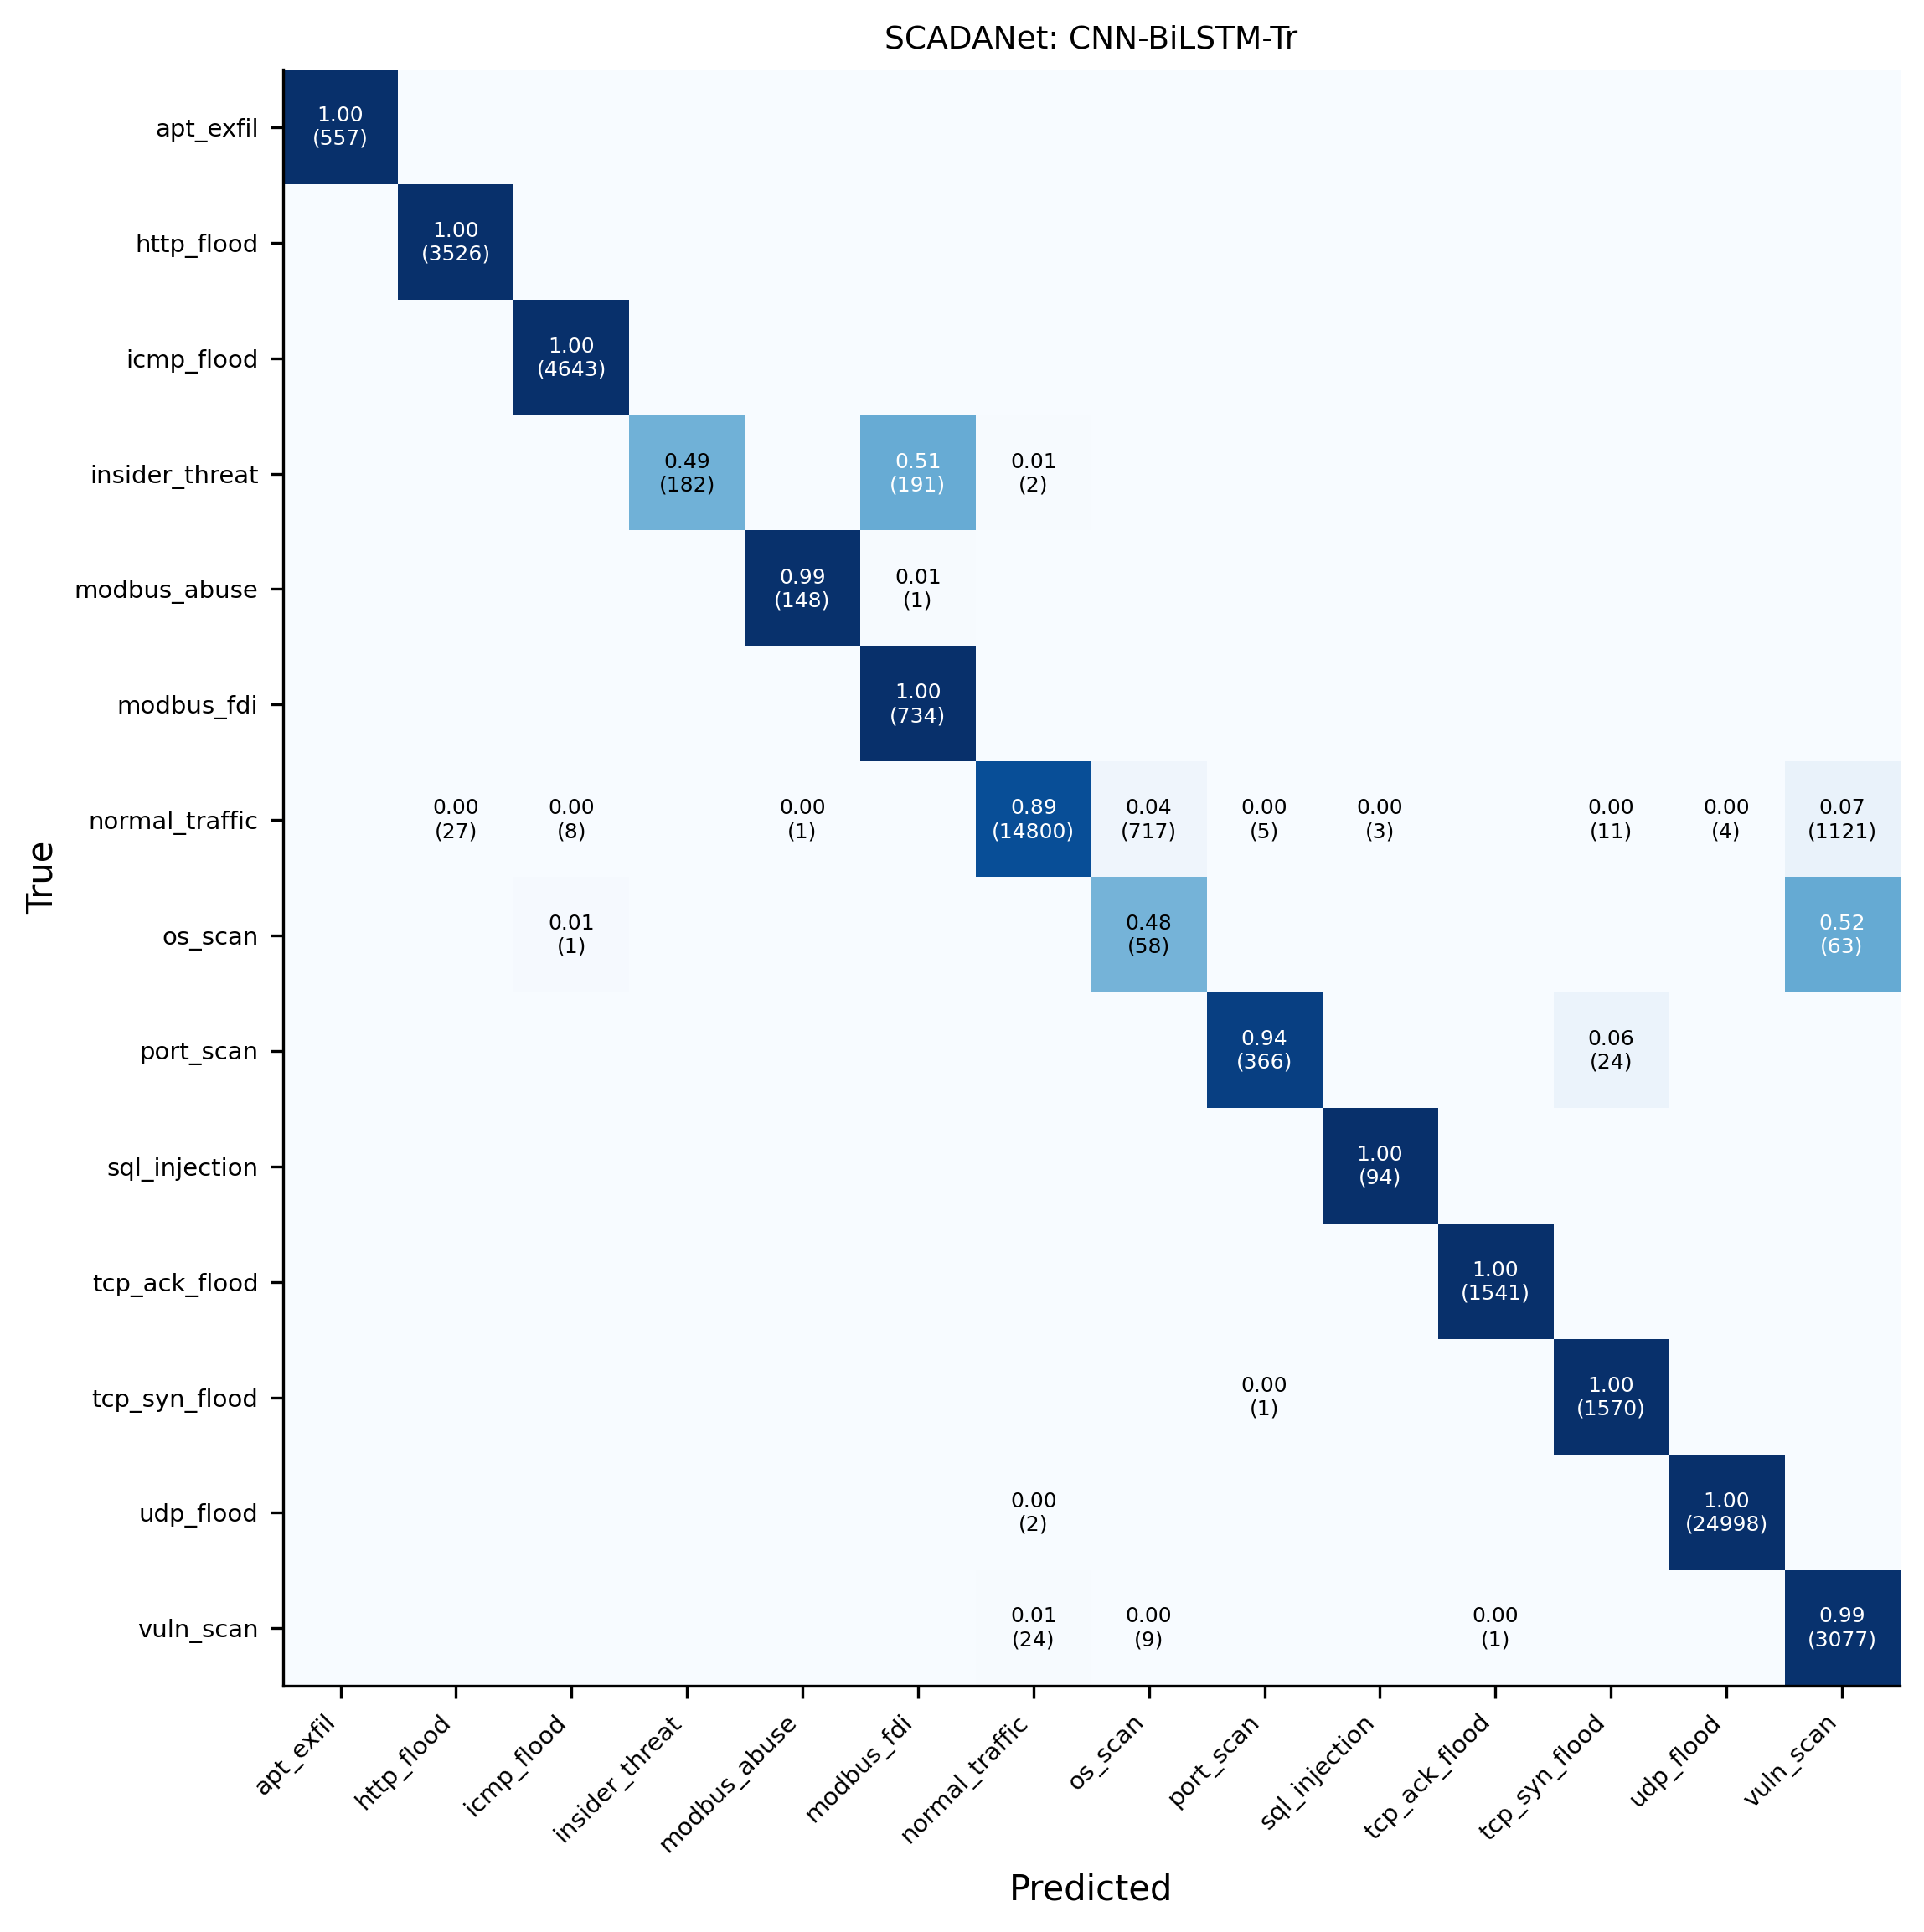

Values plotted in this chart, from the file beside it:
, apt_exfil, http_flood, icmp_flood, insider_threat, modbus_abuse, modbus_fdi, normal_traffic, os_scan, port_scan, sql_injection, tcp_ack_flood, tcp_syn_flood, udp_flood, vuln_scan
apt_exfil, 557, 0, 0, 0, 0, 0, 0, 0, 0, 0, 0, 0, 0, 0
http_flood, 0, 3526, 0, 0, 0, 0, 0, 0, 0, 0, 0, 0, 0, 0
icmp_flood, 0, 0, 4643, 0, 0, 0, 0, 0, 0, 0, 0, 0, 0, 0
insider_threat, 0, 0, 0, 182, 0, 191, 2, 0, 0, 0, 0, 0, 0, 0
modbus_abuse, 0, 0, 0, 0, 148, 1, 0, 0, 0, 0, 0, 0, 0, 0
modbus_fdi, 0, 0, 0, 0, 0, 734, 0, 0, 0, 0, 0, 0, 0, 0
normal_traffic, 0, 27, 8, 0, 1, 0, 14800, 717, 5, 3, 0, 11, 4, 1121
os_scan, 0, 0, 1, 0, 0, 0, 0, 58, 0, 0, 0, 0, 0, 63
port_scan, 0, 0, 0, 0, 0, 0, 0, 0, 366, 0, 0, 24, 0, 0
sql_injection, 0, 0, 0, 0, 0, 0, 0, 0, 0, 94, 0, 0, 0, 0
tcp_ack_flood, 0, 0, 0, 0, 0, 0, 0, 0, 0, 0, 1541, 0, 0, 0
tcp_syn_flood, 0, 0, 0, 0, 0, 0, 0, 0, 1, 0, 0, 1570, 0, 0
udp_flood, 0, 0, 0, 0, 0, 0, 2, 0, 0, 0, 0, 0, 24998, 0
vuln_scan, 0, 0, 0, 0, 0, 0, 24, 9, 0, 0, 1, 0, 0, 3077
